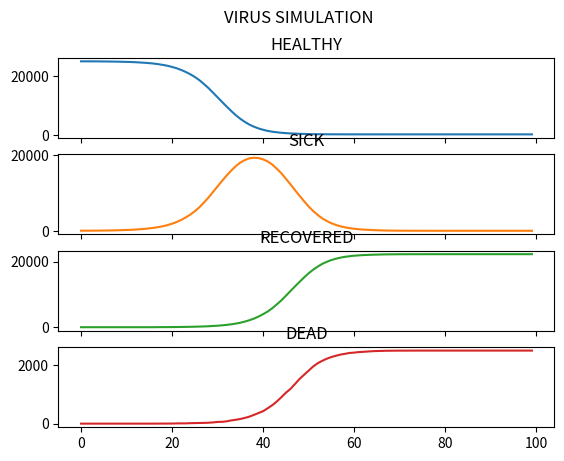

Recreate this plot in Python.
from random import randint, random
from matplotlib import pyplot as plt


class Person:
    def __init__(self, status):
        self.status = status
        self.time_sick = 0
        self.building = list()


class Building:
    def __init__(self, building_id):
        self.building_id = id
        self.num_sick = 0


def simulate(buildings, n_healthy, n_sick, iterations):
    town = [Building(i) for i in range(buildings)]
    people = [Person('healthy') for i in range(n_healthy)] + \
             [Person('sick') for i in range(n_sick)]

    healthy_history = [n_healthy]
    sick_history = [n_sick]
    recovered_history = [0]
    dead_history = [0]
    days = [day for day in range(iterations)]

    for day in days:
        healthy = 0
        sick = 0
        recovered = 0
        dead = 0

        for person in people:
            person.building = town[randint(0, len(town)-1)]

        for person in people:
            if person.status == 'healthy':
                healthy += 1
            elif person.status == 'sick':
                sick += 1
                person.building.num_sick += 1
            elif person.status == 'recovered':
                recovered += 1
            else:
                dead += 1

        for person in people:
            if person.status == 'sick' and person.time_sick < 15:
                person.time_sick += 1
            elif person.status == 'sick' and person.time_sick == 15:
                if randint(0, 9) == 4:
                    person.status = 'dead'
                else:
                    person.status = 'recovered'
            if person.status == 'healthy':
                chance_of_infection = 0.0008*person.building.num_sick
                if random() < chance_of_infection:
                    person.status = 'sick'

        for building in town:
            building.num_sick = 0

        healthy_history.append(healthy)
        sick_history.append(sick)
        recovered_history.append(recovered)
        dead_history.append(dead)

    fig, axs = plt.subplots(4, sharex=True, sharey=False)
    fig.suptitle('VIRUS SIMULATION')
    axs[0].plot(days, healthy_history[:-1])
    axs[0].set_title('HEALTHY')
    axs[1].plot(days, sick_history[:-1], 'tab:orange')
    axs[1].set_title('SICK')
    axs[2].plot(days, recovered_history[:-1], 'tab:green')
    axs[2].set_title('RECOVERED')
    axs[3].plot(days, dead_history[:-1], 'tab:red')
    axs[3].set_title('DEAD')

    plt.show()


simulate(75, 25000, 25, 100)
